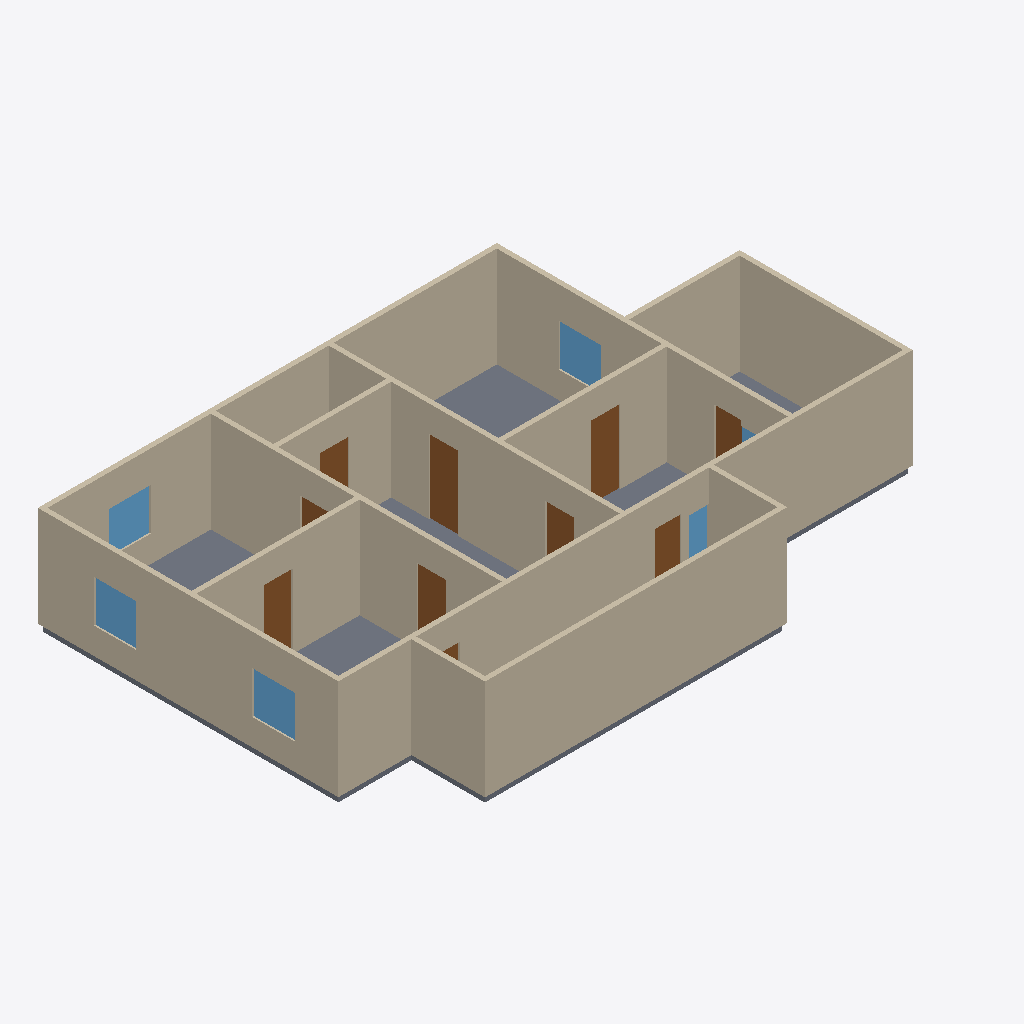
Isometric view of an IFC building model (IFC-SPF (STEP), schema IFC4, length unit metre), seen from the south-west, elements coloured by IFC class: 14 walls (beige), 10 doors (brown), 7 slabs (grey), 6 windows (light blue).
Extent 16.6 m × 10.8 m × 3.1 m (x, y, z). Elements (38): 14 IfcWall, 10 IfcDoor, 8 IfcSlab, 6 IfcWindow.

HEADER;
FILE_DESCRIPTION(('ViewDefinition[DesignTransferView]'),'2;1');
FILE_NAME('/dev/null','2026-06-14T04:32:23+00:00',(''),(''),'IfcOpenShell 0.8.5','IfcOpenShell 0.8.5','Nobody');
FILE_SCHEMA(('IFC4'));
ENDSEC;
DATA;
#1=IFCPROJECT('2moP_TIk51MvgYQ9jrERlv',$,'Eureka Residence',$,$,$,$,(#10),#5);
#12=IFCSITE('1mVVGHX9fApA9tD_nLodKJ',$,'Site',$,$,$,$,$,$,$,$,$,$,$);
#13=IFCBUILDING('05f8Ifat16CBdb_TTnS0yu',$,'Eureka House',$,$,$,$,$,$,$,$,$);
#14=IFCBUILDINGSTOREY('0bGnoSD_D2QwLjLBBE0VBJ',$,'Ground Floor',$,$,$,$,$,$,$);
#18=IFCWALL('1xap8XMPj6xAo5evuHcbTg',$,'Wall',$,$,#38,#27,$,$);
#139=IFCWALL('1Dt$qQJALFLuXC0dc8bxbi',$,'Wall',$,$,#158,#148,$,$);
#79=IFCWALL('1sOvsTEZTDAemIHc7YtszH',$,'Wall',$,$,#98,#88,$,$);
#199=IFCWALL('3qmOKkgaf98eaE0NEmP6pr',$,'Wall',$,$,#218,#208,$,$);
#219=IFCWALL('1eS_cknyfEuB2ss8K7c213',$,'Wall',$,$,#238,#228,$,$);
#159=IFCWALL('3gItzc3Cr5uBTOTlmfrsmL',$,'Wall',$,$,#178,#168,$,$);
#179=IFCWALL('2lqushuQn06RG7KYlng5kU',$,'Wall',$,$,#198,#188,$,$);
#239=IFCWALL('1iTK3F6gDBnPL0qDEfIkHZ',$,'Wall',$,$,#258,#248,$,$);
#59=IFCWALL('08z_8I$AH2tuZESWWe0uqU',$,'Wall',$,$,#78,#68,$,$);
#39=IFCWALL('1Qgn63uOzFSfoWVXBnoykp',$,'Wall',$,$,#58,#48,$,$);
#259=IFCWALL('2FICP_djrB$ftIoLrFQE$W',$,'Wall',$,$,#278,#268,$,$);
#119=IFCWALL('0jQldHbC58GAGdElx3hu2i',$,'Wall',$,$,#138,#128,$,$);
#99=IFCWALL('00DFfYtln0bQ4CiDvONRLI',$,'Wall',$,$,#118,#108,$,$);
#339=IFCSLAB('1BbxjDcT1BJw_f51qBh8hl',$,'Slab - Sitting Room',$,$,#358,#348,$,.FLOOR.);
#319=IFCSLAB('04J8vNuNz7w8Ws$ALygzFN',$,'Slab - Kitchen',$,$,#338,#328,$,.FLOOR.);
#359=IFCSLAB('3DEkHpPCHA9gbSFmK3qnoy',$,'Slab - Dining Room',$,$,#378,#368,$,.FLOOR.);
#279=IFCWALL('1NDDhhLlH2uRYxdlJzy3pJ',$,'Wall',$,$,#298,#288,$,$);
#683=IFCDOOR('2nZuYcD$jEsv91uzlUK8ja',$,'Foyer -) Sitting',$,$,#703,#692,$,2.1336,0.8382000000000001,$,$,$);
#893=IFCDOOR('3f0bdaG491Cg0EAkQIDw4I',$,'Family -) Sitting',$,$,#913,#902,$,2.1336,0.8382000000000001,$,$,$);
#379=IFCSLAB('0d4zMlKC1EKg7QUPHvmTuo',$,'Slab - Foyer',$,$,#398,#388,$,.FLOOR.);
#439=IFCSLAB('1cxA4J1On8KxpggN_uxoMj',$,'Slab - Scullery',$,$,#458,#448,$,.FLOOR.);
#1187=IFCWINDOW('27VqTADITDQBcoFiE8XzCf',$,'Window - Kitchen E',$,$,#1207,#1196,$,1.2192,1.2192,$,$,$);
#1229=IFCWINDOW('28_SmTF3HA_xXgfpdvbIrs',$,'Window - Dining E',$,$,#1249,#1238,$,1.2192,1.2192,$,$,$);
#1145=IFCWINDOW('1hQlIhEdT51OpNLex1reKH',$,'Window - Sitting W',$,$,#1165,#1154,$,1.2192,1.2192,$,$,$);
#1271=IFCWINDOW('0aADIFFKL9aRF5hRgWLmVE',$,'Window - Dining N',$,$,#1291,#1280,$,1.2192,1.2192,$,$,$);
#935=IFCDOOR('3hEZwEIjv7L9bzUyZXuann',$,'Kitchen -) Dining',$,$,#955,#944,$,2.1336,0.8382000000000001,$,$,$);
#299=IFCSLAB('1Dnxt5ZQj7BQbux5wgV7W5',$,'Slab - Family Room',$,$,#318,#308,$,.FLOOR.);
#725=IFCDOOR('3S3GYVTwD0ngE9MTpvlW79',$,'Foyer -) Kitchen',$,$,#745,#734,$,2.1336,0.8382000000000001,$,$,$);
#419=IFCSLAB('3F5cLRpML3IA9sqSl0WlwB',$,'Slab - Extension',$,$,#438,#428,$,.FLOOR.);
#1019=IFCDOOR('081CHosZz6oRdoG_eP7nDp',$,'Family -) Scullery',$,$,#1039,#1028,$,2.1336,0.762,$,$,$);
#641=IFCDOOR('1gHn3okdPFTBQyk_iKrufC',$,'Foyer -) Family',$,$,#661,#650,$,2.1336,0.8382000000000001,$,$,$);
#851=IFCDOOR('2AuZmEftv4$9YZy1GWZmr5',$,'Family -) Extension',$,$,#871,#860,$,2.1336,0.762,$,$,$);
#809=IFCDOOR('1Z$StdeLr9y8aDYLbkxZRq',$,'Foyer -) Vestibule',$,$,#829,#818,$,2.1336,0.8382000000000001,$,$,$);
#1061=IFCWINDOW('3ps59Ldy1AJxgteaM3CFsg',$,'Window - Family S',$,$,#1081,#1070,$,1.2192,1.2192,$,$,$);
#767=IFCDOOR('1CHOzEf_bEOeNs1deuoEdA',$,'Foyer -) Dining',$,$,#787,#776,$,2.1336,0.8382000000000001,$,$,$);
#977=IFCDOOR('2hsYp01DzCFhp2phW4Jz26',$,'Kitchen -) Scullery',$,$,#997,#986,$,2.1336,0.762,$,$,$);
#1103=IFCWINDOW('1VwEHFKLnC6ALevnHiTLvo',$,'Window - Family W',$,$,#1123,#1112,$,1.2192,1.0668,$,$,$);
ENDSEC;
